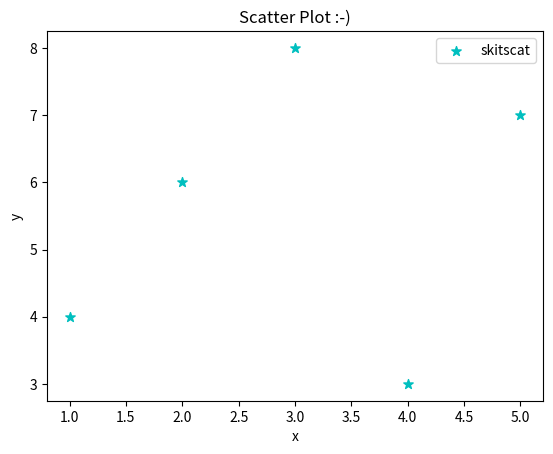

Reproduce this figure in Python.
import matplotlib.pyplot as plt
x=[1,2,3,4,5]
y=[4,6,8,3,7]

plt.scatter(x, y, label="skitscat", color='c', marker='*', s=50)
plt.xlabel('x')
plt.ylabel('y')
plt.title('Scatter Plot :-)')
plt.legend()
plt.show()